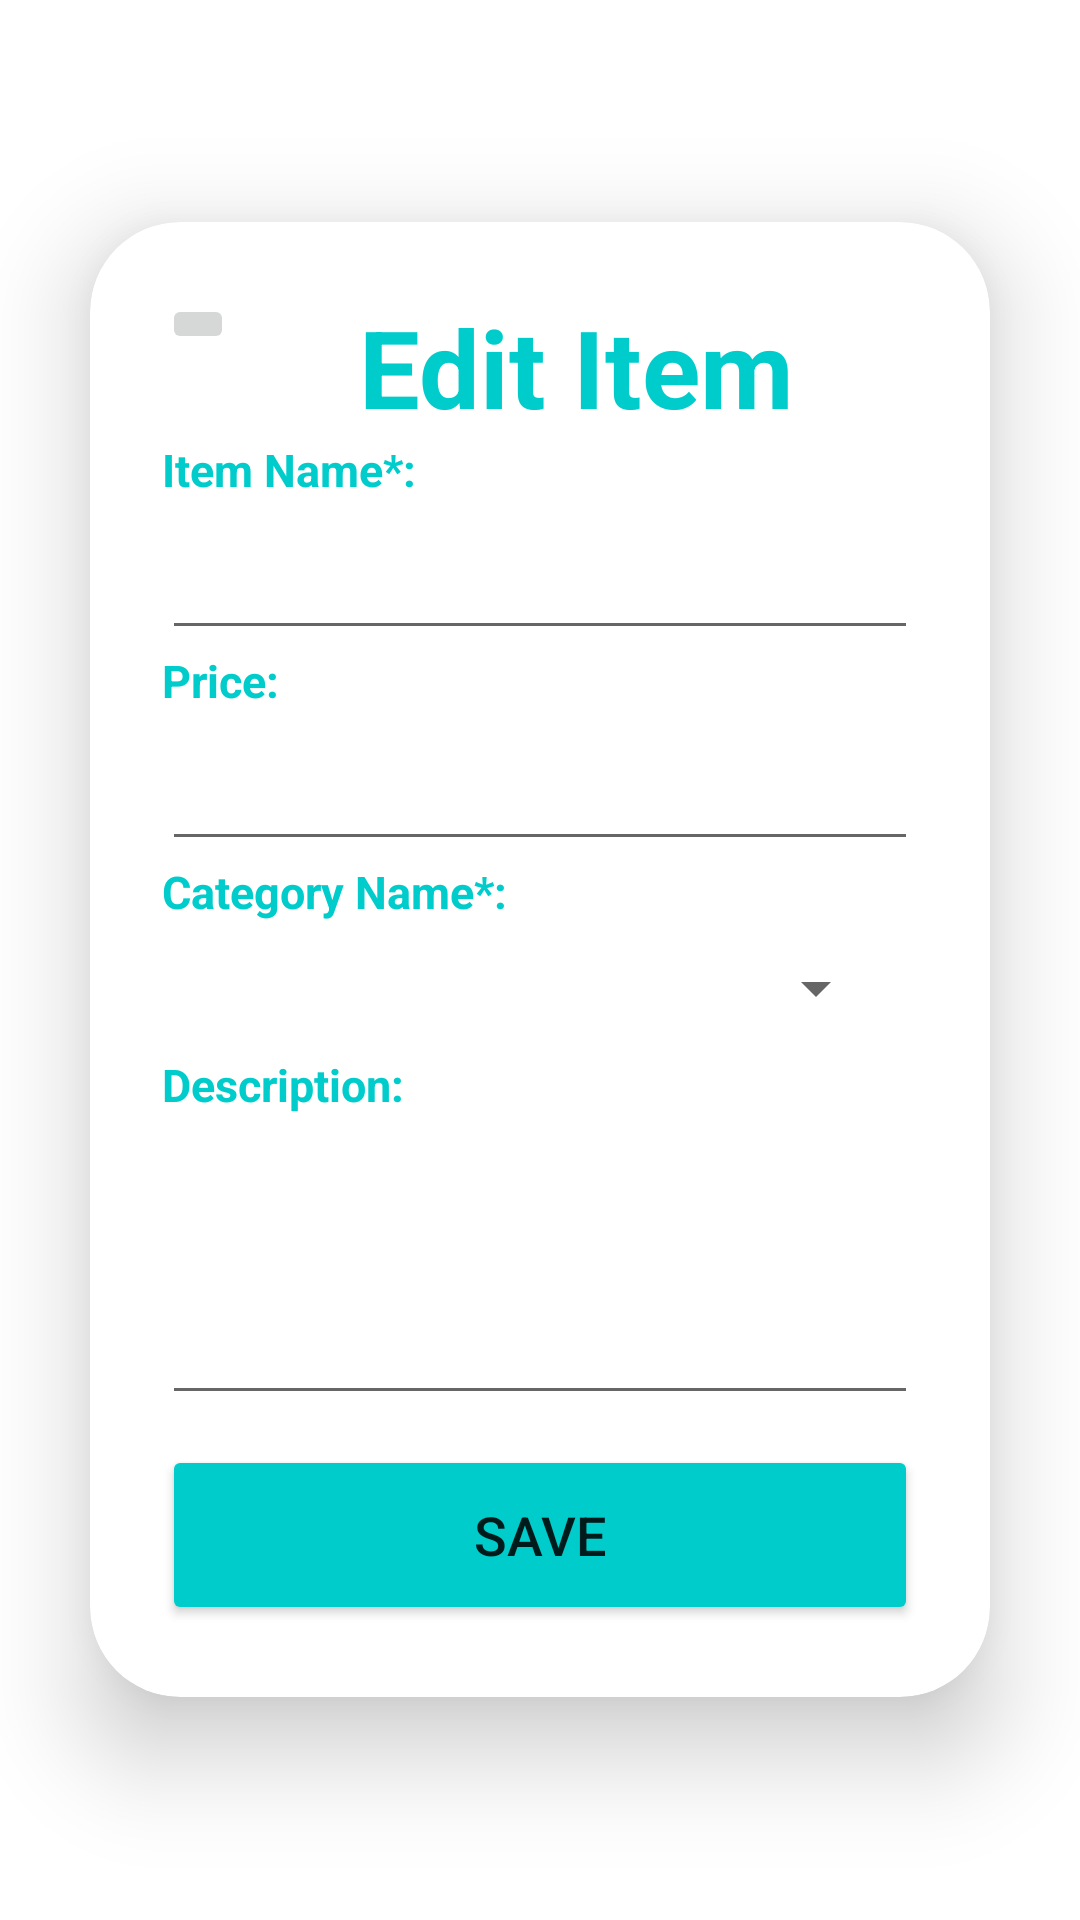

The Android layout XML behind this screen, and the referenced resources:
<!-- AndroidManifest.xml: application theme Theme.RestaurantManagementSystem -->
<!-- res/layout/activity_edit_item.xml -->
<?xml version="1.0" encoding="utf-8"?>
<LinearLayout xmlns:android="http://schemas.android.com/apk/res/android"
    xmlns:app="http://schemas.android.com/apk/res-auto"
    xmlns:tools="http://schemas.android.com/tools"
    android:layout_width="match_parent"
    android:layout_height="match_parent"
    android:orientation="vertical"
    android:gravity="center"
    tools:context=".EditItemActivity">


    <androidx.cardview.widget.CardView
        android:layout_width="match_parent"
        android:layout_height="wrap_content"
        android:layout_margin="30dp"
        app:cardCornerRadius="30dp"
        app:cardElevation="20dp"
        android:background="@drawable/ic_custom_edittext_d"
        >
        <LinearLayout
            android:layout_width="match_parent"
            android:layout_height="wrap_content"
            android:orientation="vertical"
            android:layout_gravity="center_horizontal"
            android:padding="24dp">

            <LinearLayout
                android:layout_width="match_parent"
                android:layout_height="wrap_content">
                <ImageButton
                    android:id="@+id/back_on_edt_item"
                    android:layout_width="wrap_content"
                    android:layout_height="wrap_content"
                    app:srcCompat="@drawable/ic_baseline_arrow_back_24" />

                <TextView
                    android:layout_width="match_parent"
                    android:layout_height="wrap_content"
                    android:text="Edit Item"
                    android:id="@+id/textView8"
                    android:textSize="36sp"
                    android:textAlignment="center"
                    android:textStyle="bold"
                    android:textColor="@color/purple"/>
            </LinearLayout>
            <TextView
                android:layout_width="match_parent"
                android:layout_height="wrap_content"
                android:text="Item Name*: "
                android:id="@+id/textView3"

                android:textSize="15sp"
                android:textAlignment="textStart"
                android:textStyle="bold"

                android:textColor="@color/purple"/>

            <EditText
                android:layout_width="match_parent"
                android:layout_height="50dp"
                android:id="@+id/edt_item_name"

                android:drawablePadding="8dp"

                android:padding="8dp"

                android:textColor="@color/black"
                android:textColorHighlight="@color/cardview_dark_background"/>
            <TextView
                android:layout_width="match_parent"
                android:layout_height="wrap_content"
                android:text="Price: "
                android:id="@+id/textView4"

                android:textSize="15sp"
                android:textAlignment="textStart"
                android:textStyle="bold"

                android:textColor="@color/purple"/>

            <EditText
                android:layout_width="match_parent"
                android:layout_height="50dp"
                android:id="@+id/edt_item_price"

                android:drawablePadding="8dp"
                android:inputType="numberDecimal"
                android:padding="8dp"

                android:textColor="@color/black"
                android:textColorHighlight="@color/cardview_dark_background"/>



























            <TextView
                android:layout_width="match_parent"
                android:layout_height="wrap_content"
                android:text="Category Name*: "
                android:id="@+id/textView5"

                android:textSize="15sp"
                android:textAlignment="textStart"
                android:textStyle="bold"

                android:textColor="@color/purple"/>
            <Spinner
                android:id="@+id/spinner_category_edt"
                android:layout_width="match_parent"
                android:layout_margin="10dp"
                android:layout_height="wrap_content" />
            <TextView
                android:layout_width="match_parent"
                android:layout_height="wrap_content"
                android:text="Description:"
                android:id="@+id/textView6"

                android:textSize="15sp"
                android:textAlignment="textStart"
                android:textStyle="bold"

                android:textColor="@color/purple"/>

            <EditText
                android:layout_width="match_parent"
                android:layout_height="100dp"
                android:id="@+id/edt_item_description"
                android:gravity="start|top"


                android:drawablePadding="8dp"
                android:hint=""
                android:padding="8dp"
                android:inputType="textMultiLine"
                android:textColor="@color/black"

                android:textColorHighlight="@color/cardview_dark_background"/>


            <Button
                android:layout_width="match_parent"
                android:layout_height="60dp"
                android:id="@+id/save_edt_item"
                android:text="Save"
                android:textSize="18sp"
                android:layout_marginTop="10dp"
                android:backgroundTint="@color/purple"
                app:cornerRadius = "20dp"/>
        </LinearLayout>
    </androidx.cardview.widget.CardView>





</LinearLayout>
<!-- resources referenced by this layout -->
<resources>
  <color name="black">#FF000000</color>
  <color name="purple">#00CCCC</color>
  <style name="Theme.RestaurantManagementSystem" parent="Theme.MaterialComponents.DayNight.DarkActionBar">
          
          <item name="colorPrimary">@color/backgrount</item>
          <item name="colorPrimaryVariant">@color/backgrount</item>
          <item name="colorOnPrimary">@color/white</item>
          
          <item name="colorSecondary">@color/teal_200</item>
          <item name="colorSecondaryVariant">@color/teal_700</item>
          <item name="colorOnSecondary">@color/black</item>
          
          <item name="android:statusBarColor">?attr/colorPrimaryVariant</item>
          
      </style>
  <color name="backgrount">#00CCCC</color>
  <color name="white">#FFFFFFFF</color>
  <color name="teal_200">#FF03DAC5</color>
  <color name="teal_700">#FF018786</color>
</resources>
